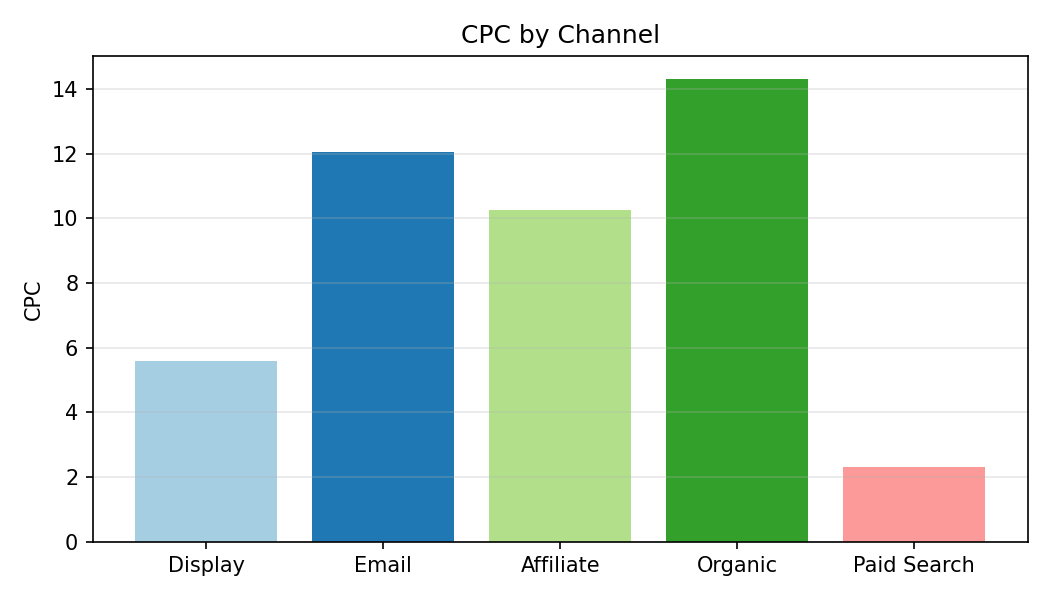

Data behind this chart, as committed beside it:
Category, CPC
Display, 5.58
Email, 12.06
Affiliate, 10.26
Organic, 14.3
Paid Search, 2.31
